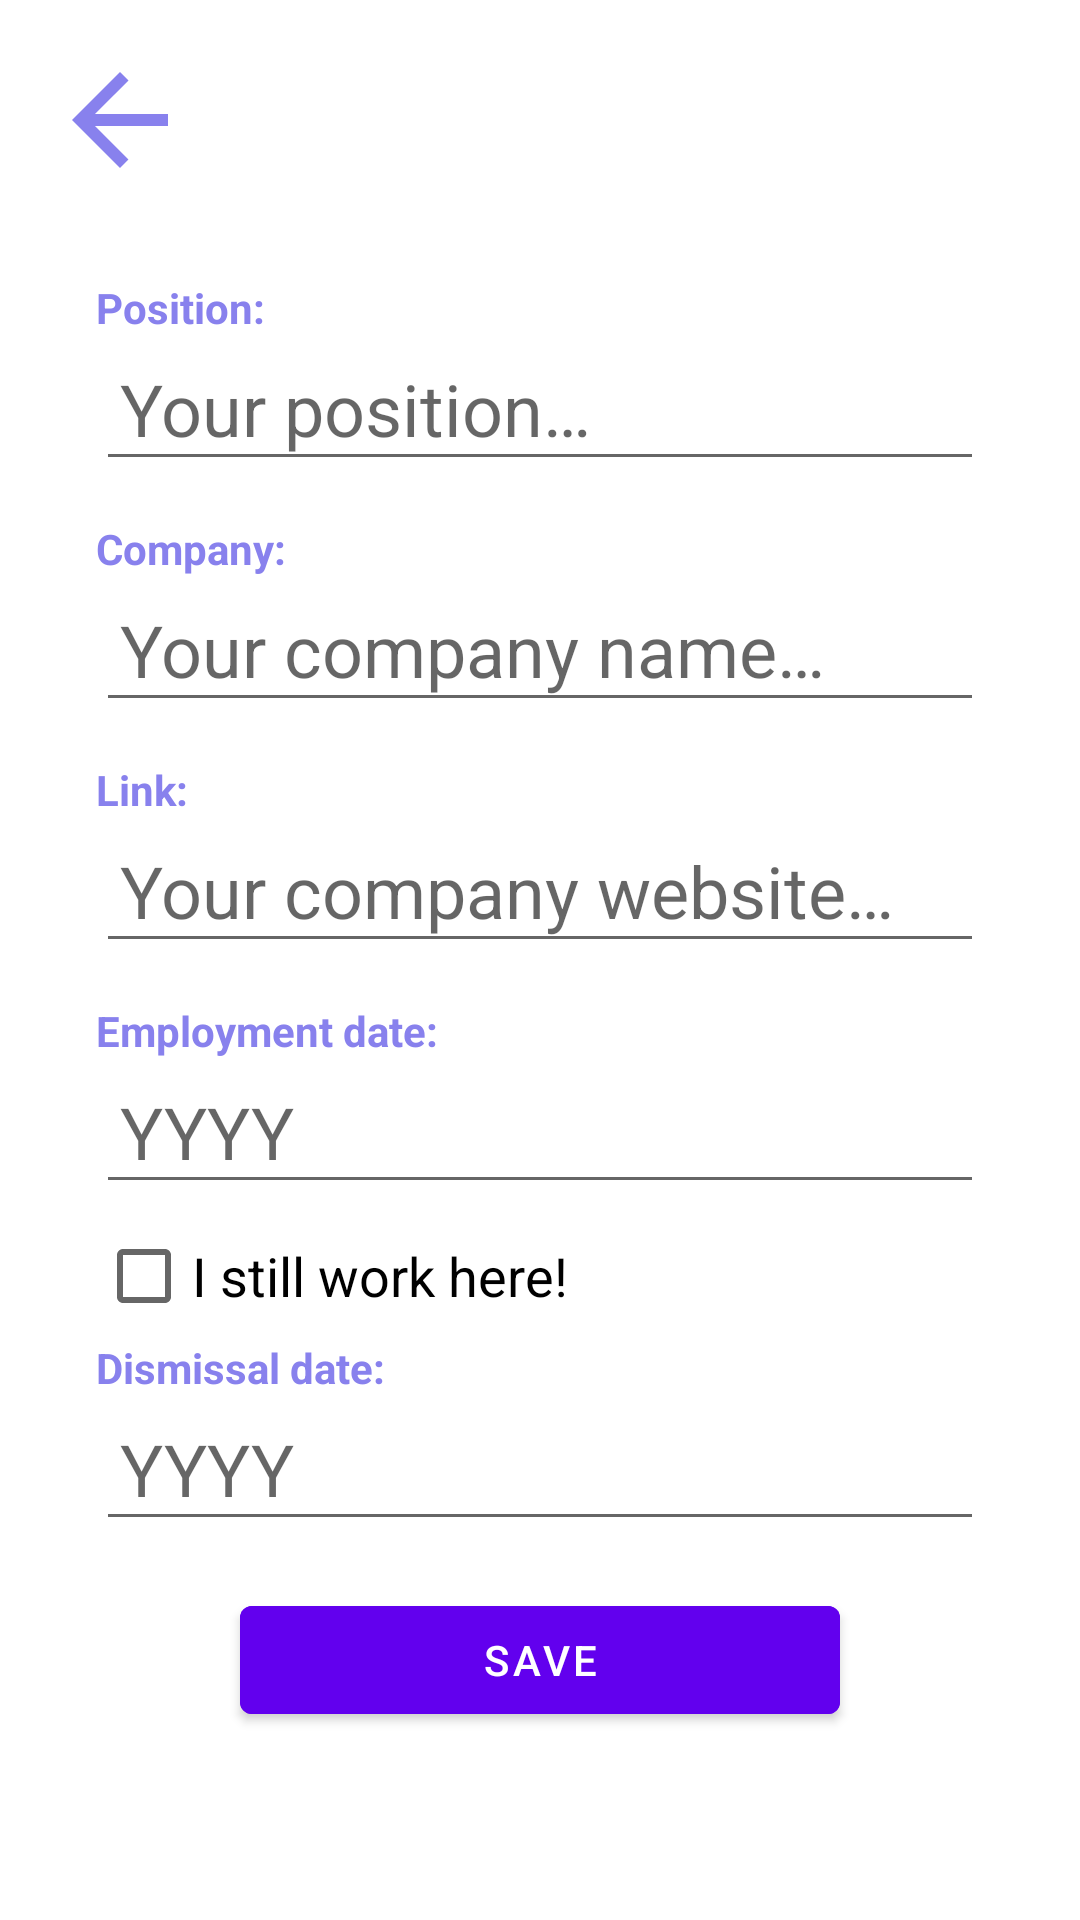

Layout XML and referenced resources for this Android screen:
<!-- AndroidManifest.xml: application theme Theme.NeWork -->
<!-- res/layout/job_fragment.xml -->
<?xml version="1.0" encoding="utf-8"?>
<androidx.constraintlayout.widget.ConstraintLayout xmlns:android="http://schemas.android.com/apk/res/android"
    xmlns:app="http://schemas.android.com/apk/res-auto"
    android:layout_width="match_parent"
    android:layout_height="match_parent">

    <ImageButton
        android:id="@+id/backButton"
        android:layout_width="wrap_content"
        android:layout_height="wrap_content"
        android:layout_margin="@dimen/common_dimen"
        android:background="@color/transparent"
        android:contentDescription="@string/def_desc"
        android:src="@drawable/back_48"
        app:layout_constraintStart_toStartOf="parent"
        app:layout_constraintTop_toTopOf="parent" />

    <ImageButton
        android:id="@+id/deleteButton"
        android:layout_width="wrap_content"
        android:layout_height="wrap_content"
        android:layout_margin="@dimen/common_dimen"
        android:visibility="gone"
        android:background="@color/transparent"
        android:contentDescription="@string/def_desc"
        android:src="@drawable/trashbox_48"
        app:layout_constraintEnd_toEndOf="parent"
        app:layout_constraintTop_toTopOf="parent" />


    <TextView
        android:id="@+id/position"
        android:layout_width="wrap_content"
        android:layout_height="wrap_content"
        android:layout_marginStart="@dimen/medium_dimen"
        android:text="@string/position"
        android:textColor="@color/purple_small_button"
        android:textStyle="bold"
        android:visibility="visible"
        app:layout_constraintBottom_toTopOf="@id/positionField"
        app:layout_constraintStart_toStartOf="parent" />

    <EditText
        android:id="@+id/positionField"
        android:layout_width="match_parent"
        android:layout_height="wrap_content"
        android:layout_marginHorizontal="@dimen/medium_dimen"
        android:layout_marginTop="@dimen/big_dimen"
        android:layout_marginBottom="@dimen/medium_dimen"
        android:hint="@string/position_hint"
        android:importantForAutofill="no"
        android:inputType="textLongMessage"
        android:padding="@dimen/common_small_dimen"
        android:textSize="@dimen/common_medium_text_dimen"
        app:layout_constraintBottom_toTopOf="@id/companyField"
        app:layout_constraintEnd_toEndOf="parent"
        app:layout_constraintStart_toStartOf="parent"
        app:layout_constraintTop_toBottomOf="@id/backButton" />

    <TextView
        android:id="@+id/company"
        android:layout_width="wrap_content"
        android:layout_height="wrap_content"
        android:layout_marginStart="@dimen/medium_dimen"
        android:text="@string/company"
        android:visibility="visible"
        android:textColor="@color/purple_small_button"
        android:textStyle="bold"
        app:layout_constraintBottom_toTopOf="@id/companyField"
        app:layout_constraintStart_toStartOf="parent" />

    <EditText
        android:id="@+id/companyField"
        android:layout_width="match_parent"
        android:layout_height="wrap_content"
        android:layout_marginHorizontal="@dimen/medium_dimen"
        android:layout_marginBottom="@dimen/medium_dimen"
        android:hint="@string/company_hint"
        android:importantForAutofill="no"
        android:inputType="textLongMessage"
        android:padding="@dimen/common_small_dimen"
        android:textSize="@dimen/common_medium_text_dimen"
        app:layout_constraintBottom_toTopOf="@id/linkField"
        app:layout_constraintEnd_toEndOf="parent"
        app:layout_constraintStart_toStartOf="parent"
        app:layout_constraintTop_toBottomOf="@id/positionField" />

    <TextView
        android:id="@+id/link"
        android:layout_width="wrap_content"
        android:layout_height="wrap_content"
        android:layout_marginStart="@dimen/medium_dimen"
        android:text="@string/link_desc"
        android:visibility="visible"
        android:textColor="@color/purple_small_button"
        android:textStyle="bold"
        app:layout_constraintBottom_toTopOf="@id/linkField"
        app:layout_constraintStart_toStartOf="parent" />

    <EditText
        android:id="@+id/linkField"
        android:layout_width="match_parent"
        android:layout_height="wrap_content"
        android:layout_marginHorizontal="@dimen/medium_dimen"
        android:layout_marginBottom="@dimen/medium_dimen"
        android:hint="@string/company_link_hint"
        android:importantForAutofill="no"
        android:inputType="textLongMessage"
        android:padding="@dimen/common_small_dimen"
        android:textSize="@dimen/common_medium_text_dimen"
        app:layout_constraintBottom_toTopOf="@id/employmentDateField"
        app:layout_constraintEnd_toEndOf="parent"
        app:layout_constraintStart_toStartOf="parent"
        app:layout_constraintTop_toBottomOf="@id/companyField" />

    <TextView
        android:id="@+id/employmentDate"
        android:layout_width="wrap_content"
        android:layout_height="wrap_content"
        android:layout_marginStart="@dimen/medium_dimen"
        android:text="@string/employment_date"
        android:textColor="@color/purple_small_button"
        android:textStyle="bold"
        android:visibility="visible"
        app:layout_constraintBottom_toTopOf="@id/employmentDateField"
        app:layout_constraintStart_toStartOf="parent" />

    <EditText
        android:id="@+id/employmentDateField"
        android:layout_width="match_parent"
        android:layout_height="wrap_content"
        android:layout_marginHorizontal="@dimen/medium_dimen"
        android:layout_marginBottom="@dimen/medium_dimen"
        android:hint="@string/employment_date_hint"
        android:importantForAutofill="no"
        android:inputType="date"
        android:maxLength="4"
        android:padding="@dimen/common_small_dimen"
        android:textSize="@dimen/common_medium_text_dimen"
        app:layout_constraintBottom_toTopOf="@id/stillWorkCheckbox"
        app:layout_constraintEnd_toEndOf="parent"
        app:layout_constraintStart_toStartOf="parent"
        app:layout_constraintTop_toBottomOf="@id/linkField" />

    <TextView
        android:id="@+id/dismissalDate"
        android:layout_width="wrap_content"
        android:layout_height="wrap_content"
        android:layout_marginStart="@dimen/medium_dimen"
        android:text="@string/dismissal_date"
        android:textColor="@color/purple_small_button"
        android:textStyle="bold"
        android:visibility="visible"
        app:layout_constraintBottom_toTopOf="@id/dismissalDateField"
        app:layout_constraintStart_toStartOf="parent" />


    <EditText
        android:id="@+id/dismissalDateField"
        android:layout_width="match_parent"
        android:layout_height="wrap_content"
        android:layout_marginHorizontal="@dimen/medium_dimen"
        android:layout_marginTop="@dimen/common_dimen"
        android:hint="@string/dismissal_date_hint"
        android:maxLength="4"
        android:importantForAutofill="no"
        android:inputType="date"
        android:padding="@dimen/common_small_dimen"
        android:textSize="@dimen/common_medium_text_dimen"
        android:visibility="visible"
        app:layout_constraintEnd_toEndOf="parent"
        app:layout_constraintStart_toStartOf="parent"
        app:layout_constraintTop_toBottomOf="@id/stillWorkCheckbox" />

    <CheckBox
        android:id="@+id/stillWorkCheckbox"
        android:layout_width="wrap_content"
        android:layout_height="wrap_content"
        android:text="@string/i_still_work_here"
        android:textAppearance="@style/TextAppearance.AppCompat.Medium"
        app:layout_constraintStart_toStartOf="@id/employmentDateField"
        android:checked="false"
        app:layout_constraintTop_toBottomOf="@id/employmentDateField" />


    <com.google.android.material.button.MaterialButton
        android:id="@+id/saveButton"
        android:layout_width="@dimen/ultra_big_dimen"
        android:layout_height="wrap_content"
        android:layout_marginTop="@dimen/common_extra_big_dimen"
        android:backgroundTint="@color/purple_500"
        android:text="@string/save"
        android:textColor="@color/white"
        app:layout_constraintEnd_toEndOf="parent"
        app:layout_constraintStart_toStartOf="parent"
        app:layout_constraintTop_toBottomOf="@id/stillWorkCheckbox" />

</androidx.constraintlayout.widget.ConstraintLayout>
<!-- resources referenced by this layout -->
<resources>
  <color name="purple_500">#FF6200EE</color>
  <color name="purple_small_button">#8881ED</color>
  <color name="transparent">#00000000</color>
  <color name="white">#FFFFFFFF</color>
  <dimen name="big_dimen">48dp</dimen>
  <dimen name="common_dimen">16dp</dimen>
  <dimen name="common_extra_big_dimen">80dp</dimen>
  <dimen name="common_medium_text_dimen">24sp</dimen>
  <dimen name="common_small_dimen">8dp</dimen>
  <dimen name="medium_dimen">32dp</dimen>
  <dimen name="ultra_big_dimen">200dp</dimen>
  <!-- drawable back_48 (drawable) -->
  <vector android:autoMirrored="true" android:height="48dp"
      android:tint="#8881ED" android:viewportHeight="24"
      android:viewportWidth="24" android:width="48dp" xmlns:android="http://schemas.android.com/apk/res/android">
      <path android:fillColor="@android:color/white" android:pathData="M20,11H7.83l5.59,-5.59L12,4l-8,8 8,8 1.41,-1.41L7.83,13H20v-2z"/>
  </vector>
  <!-- drawable trashbox_48 (drawable) -->
  <vector android:autoMirrored="true" android:height="48dp"
      android:tint="#FF4040" android:viewportHeight="24"
      android:viewportWidth="24" android:width="48dp" xmlns:android="http://schemas.android.com/apk/res/android">
      <path android:fillColor="@android:color/white" android:pathData="M6,19c0,1.1 0.9,2 2,2h8c1.1,0 2,-0.9 2,-2L18,7L6,7v12zM8,9h8v10L8,19L8,9zM15.5,4l-1,-1h-5l-1,1L5,4v2h14L19,4z"/>
  </vector>
  <string name="company">Company:</string>
  <string name="company_hint">Your company name…</string>
  <string name="company_link_hint">Your company website…</string>
  <string name="def_desc">Image</string>
  <string name="dismissal_date">Dismissal date:</string>
  <string name="dismissal_date_hint">YYYY</string>
  <string name="employment_date">Employment date:</string>
  <string name="employment_date_hint">YYYY</string>
  <string name="i_still_work_here">I still work here!</string>
  <string name="link_desc">Link:</string>
  <string name="position">Position:</string>
  <string name="position_hint">Your position…</string>
  <string name="save">Save</string>
  <style name="Theme.NeWork" parent="Theme.MaterialComponents.DayNight.NoActionBar">
          
          <item name="colorPrimary">@color/purple_primary</item>
          <item name="colorPrimaryVariant">@color/purple_primary_dark</item>
          <item name="colorOnPrimary">@color/white</item>
          
          <item name="colorSecondary">@color/purple_small_button</item>
          <item name="colorSecondaryVariant">@color/purple_small_button_dark</item>
          <item name="colorOnSecondary">@color/black</item>
          
          <item name="android:statusBarColor">?attr/colorPrimaryVariant</item>
          
          <item name="android:textColor">#000000</item>
      </style>
  <color name="purple_primary">#5C50FB</color>
  <color name="purple_primary_dark">#1F1C45</color>
  <color name="purple_small_button_dark">#6661AC</color>
  <color name="black">#FF000000</color>
</resources>
